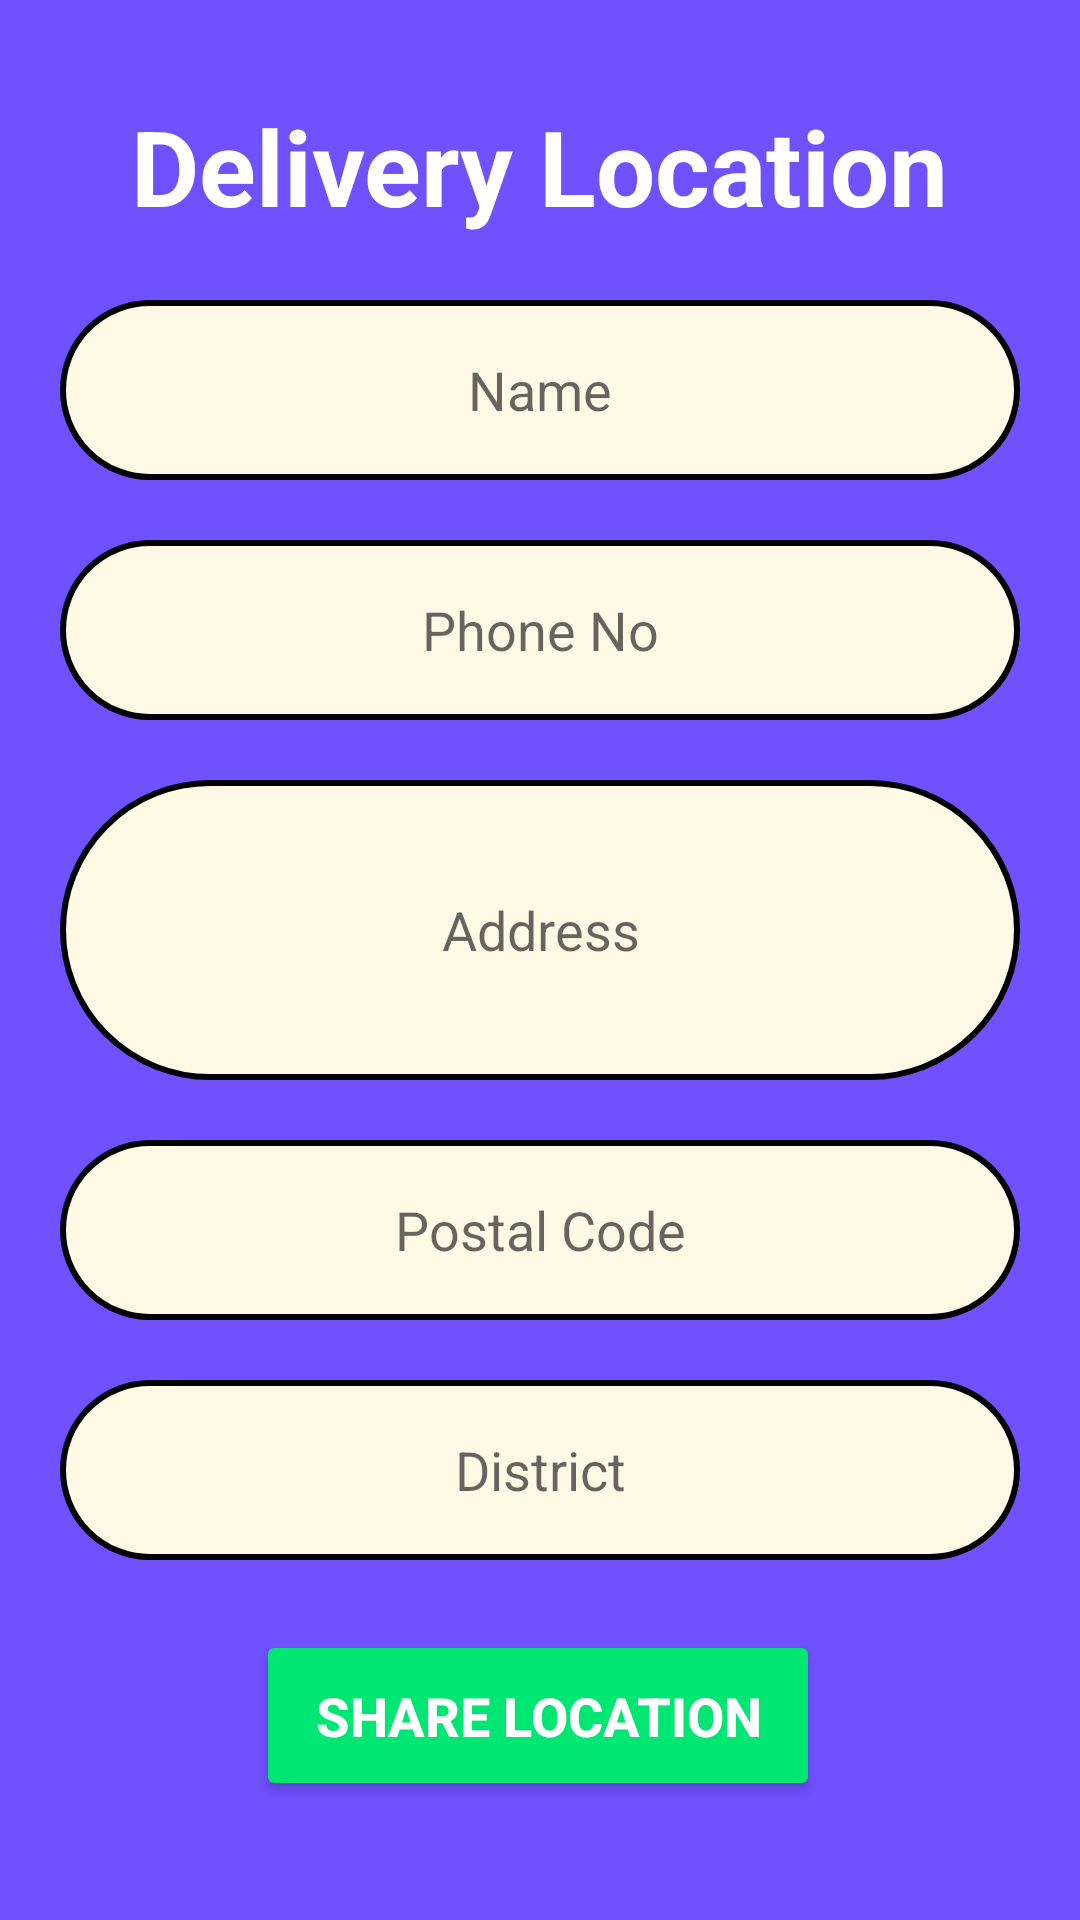

This screen was rendered from an Android layout file. Write that file and the resources it references.
<!-- AndroidManifest.xml: application theme Theme.SDeliveryApp -->
<!-- res/layout/activity_delivery_location.xml -->
<?xml version="1.0" encoding="utf-8"?>
<androidx.constraintlayout.widget.ConstraintLayout xmlns:android="http://schemas.android.com/apk/res/android"
    xmlns:app="http://schemas.android.com/apk/res-auto"
    xmlns:tools="http://schemas.android.com/tools"
    android:layout_width="match_parent"
    android:layout_height="match_parent"
    android:background="#6F51FF"
    tools:context=".DeliveryLocation">

    <View
        android:id="@+id/view4"
        android:layout_width="wrap_content"
        android:layout_height="570dp"
        android:background="@drawable/roundbg"
        app:layout_constraintBottom_toBottomOf="parent"
        app:layout_constraintEnd_toEndOf="parent"
        app:layout_constraintHorizontal_bias="0.0"
        app:layout_constraintStart_toStartOf="parent"
        app:layout_constraintTop_toTopOf="parent"
        app:layout_constraintVertical_bias="1.0" />

    <TextView
        android:id="@+id/textView14"
        android:layout_width="wrap_content"
        android:layout_height="wrap_content"
        android:layout_marginTop="32dp"
        android:text="Delivery Location"
        android:textColor="@color/white"
        android:textSize="35dp"
        android:textStyle="bold"
        app:layout_constraintEnd_toEndOf="parent"
        app:layout_constraintStart_toStartOf="parent"
        app:layout_constraintTop_toTopOf="parent" />

    <EditText
        android:id="@+id/dname"
        android:layout_width="320dp"
        android:layout_height="60dp"
        android:background="@drawable/textboxbackground"
        android:ems="10"
        android:layout_marginTop="30dp"
        android:inputType="textPersonName"
        android:hint="Name"
        android:textAlignment="center"
        app:layout_constraintEnd_toEndOf="parent"
        app:layout_constraintStart_toStartOf="parent"
        app:layout_constraintTop_toTopOf="@+id/view4" />

    <EditText
        android:id="@+id/dphone"
        android:layout_width="320dp"
        android:layout_height="60dp"
        android:layout_marginTop="20dp"
        android:ems="10"
        android:hint="Phone No"
        android:textAlignment="center"
        android:background="@drawable/textboxbackground"
        app:layout_constraintEnd_toEndOf="parent"
        app:layout_constraintStart_toStartOf="parent"
        app:layout_constraintTop_toBottomOf="@+id/dname" />

    <EditText
        android:id="@+id/editTextTextMultiLine2"
        android:layout_width="320dp"
        android:layout_height="100dp"
        android:background="@drawable/textboxbackground"
        android:ems="10"
        android:layout_marginTop="20sp"
        android:hint="Address"
        android:textAlignment="center"
        android:inputType="textMultiLine"
        app:layout_constraintEnd_toEndOf="parent"
        app:layout_constraintStart_toStartOf="parent"
        app:layout_constraintTop_toBottomOf="@+id/dphone" />

    <EditText
        android:id="@+id/editTextNumber"
        android:layout_width="320dp"
        android:layout_height="60dp"
        android:hint="Postal Code"
        android:textAlignment="center"
        android:ems="10"
        android:inputType="number"
        android:layout_marginTop="20dp"
        android:background="@drawable/textboxbackground"
        app:layout_constraintEnd_toEndOf="parent"
        app:layout_constraintStart_toStartOf="parent"
        app:layout_constraintTop_toBottomOf="@+id/editTextTextMultiLine2" />

    <EditText
        android:id="@+id/editTextTextPersonName4"
        android:layout_width="320dp"
        android:layout_height="60dp"
        android:textAlignment="center"
        android:background="@drawable/textboxbackground"
        android:ems="10"
        android:inputType="textPersonName"
        android:hint="District"
        android:layout_marginTop="20dp"
        app:layout_constraintEnd_toEndOf="parent"
        app:layout_constraintStart_toStartOf="parent"
        app:layout_constraintTop_toBottomOf="@+id/editTextNumber" />

    <Button
        android:id="@+id/button"
        android:layout_width="188dp"
        android:layout_height="57dp"
        android:backgroundTint="#00e673"
        android:text="Share Location"
        android:textColor="@color/white"

        android:textSize="18dp"
        android:textStyle="bold"
        app:layout_constraintBottom_toBottomOf="@+id/view4"
        app:layout_constraintEnd_toEndOf="parent"
        app:layout_constraintHorizontal_bias="0.497"
        app:layout_constraintStart_toStartOf="parent"
        app:layout_constraintTop_toBottomOf="@+id/editTextTextPersonName4"
        app:layout_constraintVertical_bias="0.37" />


</androidx.constraintlayout.widget.ConstraintLayout>
<!-- resources referenced by this layout -->
<resources>
  <color name="white">#FFFFFFFF</color>
  <!-- drawable textboxbackground (drawable) -->
  <?xml version="1.0" encoding="utf-8"?>
  <shape xmlns:android="http://schemas.android.com/apk/res/android">
      <solid android:color="#fff9e6"/>
      <corners android:topRightRadius="50dp" android:topLeftRadius="50dp" android:bottomLeftRadius="50dp" android:bottomRightRadius="50dp"/>
      <stroke android:color="@color/black" android:width="2dp"/>
  
  </shape>
  <style name="Theme.SDeliveryApp" parent="Theme.AppCompat.DayNight.NoActionBar">
          
          <item name="colorPrimary">#0F9058</item>
          <item name="colorOnPrimary">@color/black</item>
          
          <item name="colorSecondary">@color/teal_200</item>
          <item name="colorSecondaryVariant">@color/teal_700</item>
          <item name="colorOnSecondary">@color/black</item>
          
          <item name="android:statusBarColor">?attr/colorPrimaryVariant</item>
          
      </style>
  <color name="black">#FF000000</color>
  <color name="teal_200">#FF03DAC5</color>
  <color name="teal_700">#FF018786</color>
</resources>
